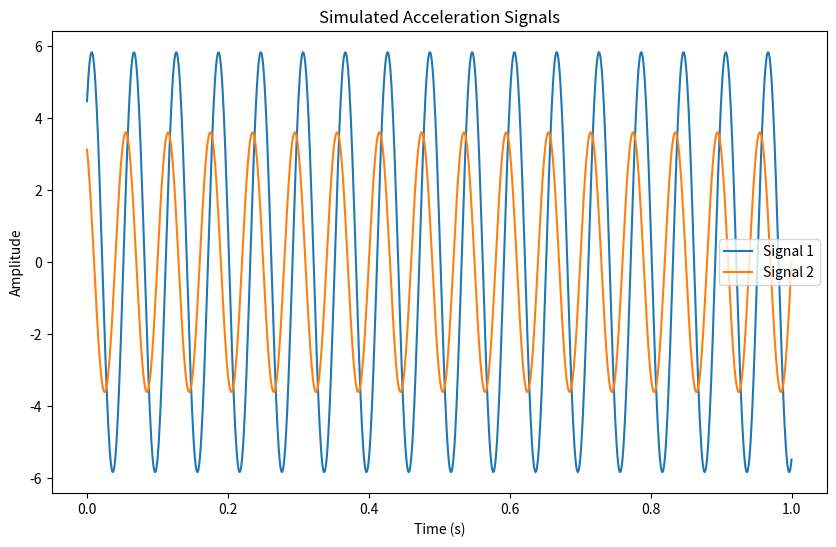

Write Python code to recreate this figure.
"""
A Signal Simulator for a Vertical Balancing Machine which it can return
a CSV file contains a random response for an unbalanced shaft/disk/wheel/cylinder
with given Diameter, Weight, Width, and RPM and undefined (random) mass (2 masses)
which positions, magnitudes, radiuses and planes of theirs are random 
"""
import numpy as np
import pandas as pd
import matplotlib.pyplot as plt
import random
# Cylinder parameters
cylinder_diameter = 0.147 # m
cylinder_mass = 1.014 # kg
rotation_speed = 1000 # rpm

# Unbalance mass parameters
m1 = 0.01 #random.uniform(0.0, 0.02) # kg
m2 = 0.02 #random.uniform(0.0, 0.02) # kg
r1 = 0.005 #random.uniform(0.0, 0.01) # m
r2 = 0.007 #random.uniform(0.0, 0.01) # m
theta1 = 50. #random.uniform(0.0, 360.) # degrees
theta2 = 120. #random.uniform(0.0, 360.) # degrees

# Convert theta1 and theta2 to radians
theta1_rad = np.deg2rad(theta1)
theta2_rad = np.deg2rad(theta2)
print ('Alpha:',theta1,' Phase difference:',theta2-theta1, ' deg')
# Sensor positions
sensor1_distance = 0.308 # m
sensor2_distance = sensor1_distance + 0.19 # m

# Conversion factors
rpm_to_rad_per_sec = 2 * np.pi / 60

# Simulation parameters
omega = rotation_speed * rpm_to_rad_per_sec  # Angular velocity (rad/s)
time = 1

# Simulation time (s)
sampling_frequency = 1000 # Hz
time_steps = int(sampling_frequency * time)

# Generate time array
t = np.linspace(0, time, time_steps)

# Calculate the net unbalance force
unbalance_force_1 = m1 * r1 * omega ** 2 * np.cos(omega * t + theta1_rad)
unbalance_force_2 = m2 * r2 * omega ** 2 * np.cos(omega * t + theta2_rad)
net_unbalance_force = unbalance_force_1 + unbalance_force_2

# Calculate acceleration at the sensors
amplitude1 = np.max(net_unbalance_force / sensor1_distance)
amplitude2 = np.max(net_unbalance_force / sensor2_distance)

# Generate sinusoidal signals with different amplitudes and phase shifts
signal1 = amplitude1 * np.sin(omega * t + theta1_rad)
signal2 = amplitude2 * np.sin(omega * t + theta2_rad)
#main_signal=amplitude1 *np.sin(omega*t)
# Compute phase difference between signals
complex_signal1 = signal1 + 1j * np.zeros_like(signal1)
complex_signal2 = signal2 + 1j * np.zeros_like(signal2)

# Create a DataFrame and save to CSV
data = {
    'Time': t,
    'Signal 1': signal1,
    'Signal 2': signal2,
}
df = pd.DataFrame(data)
df.to_csv('vibration_data.csv', index=False)

# Plot the signals
plt.figure(figsize=(10, 6))
plt.plot(t, signal1, label="Signal 1")
plt.plot(t, signal2, label="Signal 2")
#plt.plot(t, main_signal, label="Main Signal")
plt.title("Simulated Acceleration Signals")
plt.xlabel("Time (s)")
plt.ylabel("Amplitude")
plt.legend()
plt.show()
